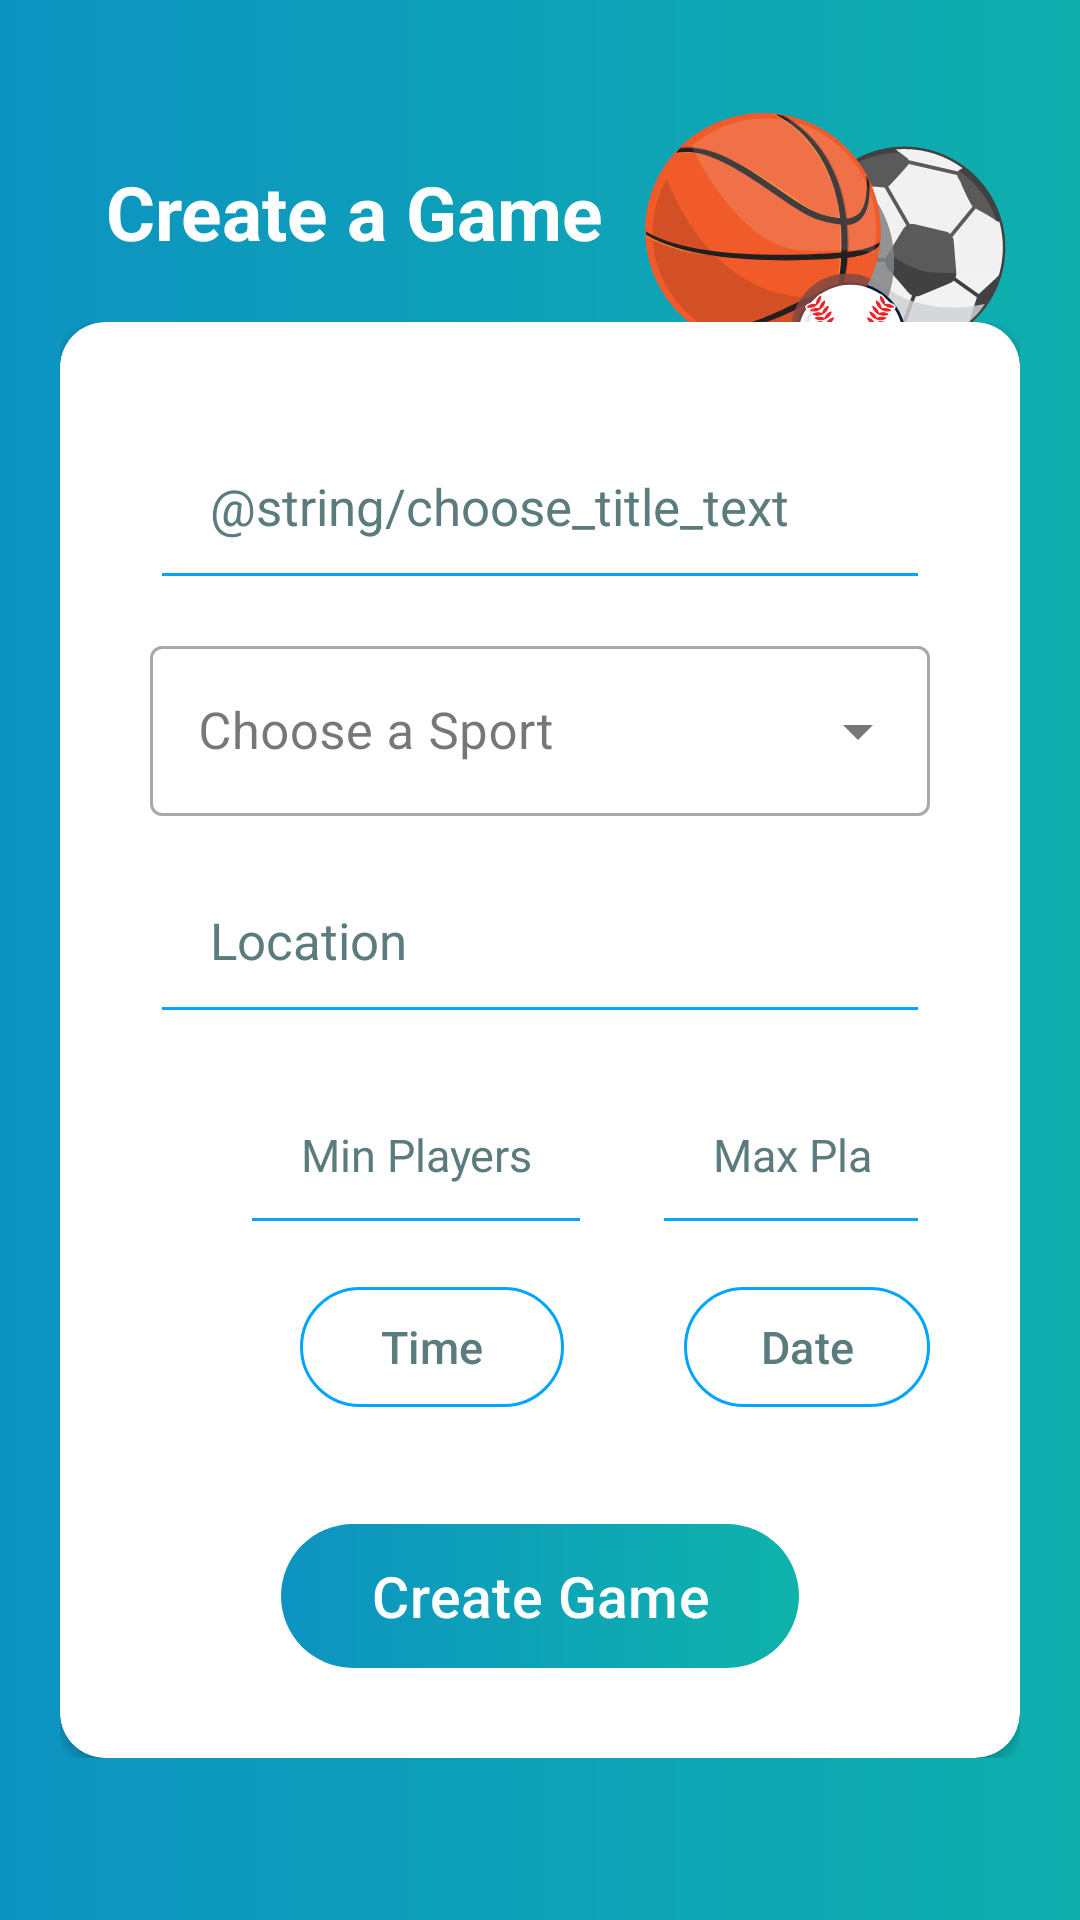

Layout XML and referenced resources for this Android screen:
<!-- AndroidManifest.xml: application theme Theme.PickUp -->
<!-- res/layout/activity_create_game_real.xml -->
<?xml version="1.0" encoding="utf-8"?>
<RelativeLayout xmlns:android="http://schemas.android.com/apk/res/android"
    android:layout_width="match_parent"
    android:layout_height="match_parent"
    xmlns:app="http://schemas.android.com/apk/res-auto"
    android:background="@drawable/centre_background"
    android:padding="20dp">


    <ImageView
        android:layout_width="130dp"
        android:layout_height="130dp"
        android:adjustViewBounds="true"
        android:cropToPadding="true"
        android:layout_alignParentEnd="true"

        android:src="@drawable/ballsports_cdcpd"
        >

    </ImageView>

    <LinearLayout
        android:layout_width="match_parent"
        android:layout_height="wrap_content"
        android:orientation="vertical"
        android:layout_centerInParent="true">

        <TextView
            android:layout_width="wrap_content"
            android:layout_height="wrap_content"
            android:gravity="center"
            android:textColor="#ffff"
            android:text="@string/game_form_title"
            android:id="@+id/textView"
            android:textStyle="bold"
            style="@style/modifiedEditText"
            android:textSize="25dp"
            android:layout_marginBottom="20dp"
            android:layout_marginLeft="15dp"
            >

        </TextView>

        <ScrollView
            android:layout_width="match_parent"
            android:layout_height="wrap_content"
            android:layout_centerInParent="true"
            >




            <LinearLayout
                android:layout_width="match_parent"
                android:layout_height="wrap_content"
                android:orientation="vertical">

                <androidx.cardview.widget.CardView
                    android:layout_width="match_parent"
                    android:layout_height="wrap_content"
                    app:cardCornerRadius="15dp"
                    android:padding="30dp">

                    <LinearLayout
                        android:layout_width="match_parent"
                        android:layout_height="wrap_content"
                        android:padding="30dp"
                        android:orientation="vertical">


                        <EditText
                            android:layout_width="match_parent"
                            android:layout_height="wrap_content"
                            android:layout_gravity="center"
                            style="@style/modifiedEditText"
                            app:hintTextColor="@color/primaryTextColor"
                            android:hint="@string/choose_title_text"
                            android:id="@+id/titleText"
                            android:padding="20dp"
                            android:textSize="17dp"
                            android:textColorHint="#5b7b7d">

                        </EditText>

                        <com.google.android.material.textfield.TextInputLayout
                            style="@style/Widget.MaterialComponents.TextInputLayout.OutlinedBox.ExposedDropdownMenu"
                            android:layout_width="match_parent"
                            android:layout_height="wrap_content"
                            android:id="@+id/chooseSport"
                            android:hint="@string/choose_sport"
                            app:hintTextColor="#5b7b7d"

                            android:layout_marginTop="10dp"
                            >

                            <AutoCompleteTextView
                                android:textSize="17dp"
                                android:id="@+id/autoCompleteTextView"
                                android:layout_width="match_parent"
                                android:layout_height="wrap_content"
                                android:inputType="none"
                                android:textColorHint="#5b7b7d"
                                style="@style/modifiedEditText"

                                />

                        </com.google.android.material.textfield.TextInputLayout>

                        <EditText
                            android:layout_width="match_parent"
                            android:layout_height="wrap_content"
                            android:layout_gravity="center"
                            style="@style/modifiedEditText"
                            app:hintTextColor="@color/cardview_light_background"
                            android:hint="@string/location"
                            android:id="@+id/locationText"
                            android:textColorHint="#5b7b7d"
                            android:textSize="17dp"
                            android:padding="20dp"
                            android:layout_marginTop="10dp">

                        </EditText>

                        <LinearLayout
                            android:layout_width="match_parent"
                            android:layout_height="wrap_content"
                            android:orientation="horizontal"
                            android:layout_marginTop="10dp">

                            <EditText
                                style="@style/modifiedEditText"
                                android:layout_width="wrap_content"
                                android:layout_height="wrap_content"
                                android:gravity="center"
                                android:layout_marginLeft="30dp"
                                android:id="@+id/minPlayersText"
                                android:hint="@string/min_players_text"
                                android:inputType="number"
                                android:textSize="15dp"
                                android:padding="20dp"
                                android:textColorHint="#5b7b7d"
                                app:hintTextColor="@color/cardview_light_background">

                            </EditText>

                            <EditText
                                style="@style/modifiedEditText"
                                android:layout_width="wrap_content"
                                android:layout_height="wrap_content"
                                android:layout_gravity="center"
                                android:layout_marginLeft="20dp"
                                android:gravity="center"
                                android:textSize="15dp"
                                android:hint="Max Players"
                                android:inputType="number"
                                android:id="@+id/maxPlayersText"
                                android:padding="20dp"
                                android:textColorHint="#5b7b7d">

                            </EditText>


                        </LinearLayout>

                        <LinearLayout
                            android:layout_width="match_parent"
                            android:layout_height="wrap_content"
                            android:orientation="horizontal"
                            android:layout_marginTop="10dp">

                            <com.google.android.material.button.MaterialButton
                                style="@style/Widget.Material3.Button.OutlinedButton"
                                android:layout_width="wrap_content"
                                android:layout_height="wrap_content"
                                android:id="@+id/timeButton"
                                android:onClick="popTimePicker"
                                android:textColor="#5b7b7d"
                                android:layout_marginLeft="50dp"
                                android:textSize="15dp"
                                android:hint="@string/time_text"
                                app:strokeColor="@color/primaryTextColor"
                                android:textColorHint="#5b7b7d"


                                >

                            </com.google.android.material.button.MaterialButton>

                            <com.google.android.material.button.MaterialButton
                                style="@style/Widget.Material3.Button.OutlinedButton"
                                android:layout_width="wrap_content"
                                android:layout_height="wrap_content"
                                android:layout_gravity="center"
                                android:textSize="15dp"
                                android:textColor="#5b7b7d"
                                android:id="@+id/dateButton"
                                android:onClick="popDatePicker"
                                android:hint="@string/date_text"
                                app:strokeColor="@color/primaryTextColor"
                                android:layout_marginLeft="40dp"
                                android:textColorHint="#5b7b7d"


                                >

                            </com.google.android.material.button.MaterialButton>


                        </LinearLayout>

                        <com.google.android.material.button.MaterialButton
                            android:layout_width="wrap_content"
                            android:layout_height="wrap_content"
                            android:layout_marginTop="35dp"
                            android:text="@string/create_game_text"
                            android:textSize="19dp"
                            android:paddingHorizontal="30dp"
                            android:id="@+id/createGameButton"
                            android:layout_gravity="center"
                            android:background="@drawable/centre_button"
                            android:inputType="text"
                            app:backgroundTint="@null"
                            android:typeface="normal"


                            >

                        </com.google.android.material.button.MaterialButton>



                    </LinearLayout>

                </androidx.cardview.widget.CardView>


            </LinearLayout>


        </ScrollView>
    </LinearLayout>

</RelativeLayout>
<!-- resources referenced by this layout -->
<resources>
  <color name="primaryTextColor">#00a5ff</color>
  <!-- drawable ballsports_cdcpd: vector/xml drawable (drawable, 99764 chars, omitted) -->
  <!-- drawable centre_background (drawable) -->
  <shape xmlns:android="http://schemas.android.com/apk/res/android" android:shape="rectangle">
      <gradient android:angle="0" android:centerX="0%" android:centerColor="#0D93C1" android:startColor="#0C78D5" android:endColor="#0EAFAD" android:type="linear"/>
      <padding android:left="0dp" android:top="0dp" android:right="0dp" android:bottom="0dp"/>
      <size android:width="270dp" android:height="60dp"/>
  </shape>
  <!-- drawable centre_button (drawable) -->
  <shape xmlns:android="http://schemas.android.com/apk/res/android" android:shape="rectangle">
      <corners android:radius="26dp"/>
      <gradient android:angle="0" android:centerX="0%" android:centerColor="#0D93C2" android:startColor="#0C74D9" android:endColor="#0EB3AA" android:type="linear"/>
  
  </shape>
  <string name="choose_sport">Choose a Sport</string>
  <string name="create_game_text">Create Game</string>
  <string name="date_text">Date</string>
  <string name="game_form_title">Create a Game</string>
  <string name="location">Location</string>
  <string name="min_players_text">Min Players</string>
  <string name="time_text">Time</string>
  <style name="modifiedEditText">
          <item name="android:textSize">@dimen/newsMoreTextSize</item>
          <item name="android:backgroundTint">@color/primaryTextColor</item>
      </style>
  <style name="Theme.PickUp" parent="android:Theme.Material.Light.NoActionBar" />
  <dimen name="newsMoreTextSize">12sp</dimen>
</resources>
